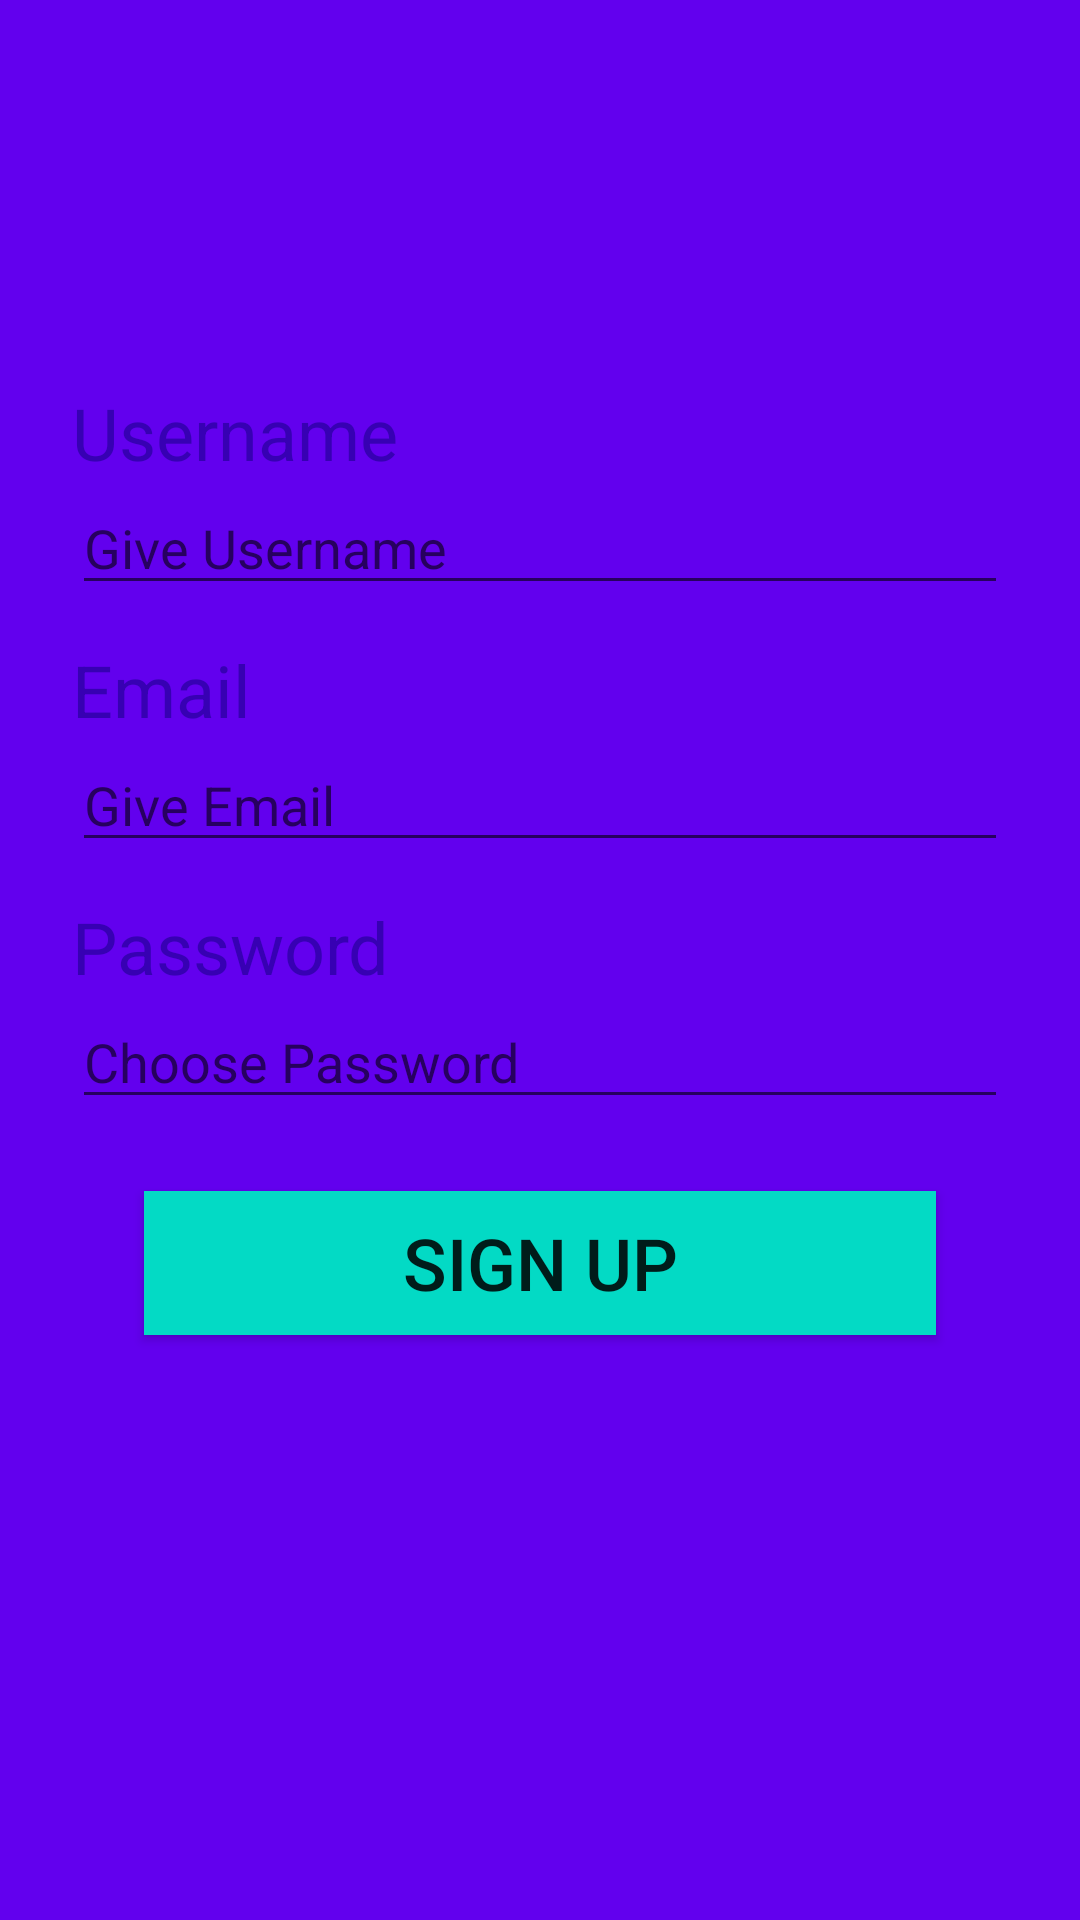

This screen was rendered from an Android layout file. Write that file and the resources it references.
<!-- AndroidManifest.xml: application theme Theme.AppCompat.Light.NoActionBar -->
<!-- res/layout/content_signup.xml -->
<?xml version="1.0" encoding="utf-8"?>
<androidx.constraintlayout.widget.ConstraintLayout
        xmlns:android="http://schemas.android.com/apk/res/android"
        xmlns:tools="http://schemas.android.com/tools"
        xmlns:app="http://schemas.android.com/apk/res-auto"
        android:layout_width="match_parent"
        android:layout_height="match_parent"
        app:layout_behavior="@string/appbar_scrolling_view_behavior"
        tools:showIn="@layout/activity_signup"
        android:background="@color/colorPrimary"
        tools:context=".SignupActivity">

    <TextView
            android:id="@+id/username"
            android:layout_width="match_parent"
            android:layout_height="wrap_content"
            android:text="@string/username"
            android:textSize="24sp"
            android:textColor="@color/colorPrimaryDark"
            android:layout_marginTop="128dp"
            android:layout_marginStart="24dp"
            android:layout_marginEnd="24dp"
            app:layout_constraintLeft_toLeftOf="parent"
            app:layout_constraintRight_toRightOf="parent"
            app:layout_constraintTop_toTopOf="parent"/>

    <EditText
            android:id="@+id/signUpUsername"
            android:layout_width="0dp"
            android:layout_height="wrap_content"
            android:hint="@string/sign_up_username"
            android:layout_marginTop="0dp"
            app:layout_constraintLeft_toLeftOf="@+id/username"
            app:layout_constraintRight_toRightOf="@+id/username"
            app:layout_constraintTop_toBottomOf="@+id/username"
            android:inputType="text"/>

    <TextView
            android:id="@+id/email"
            android:layout_width="0dp"
            android:layout_height="wrap_content"
            android:text="@string/email"
            android:textSize="24sp"
            android:textColor="@color/colorPrimaryDark"
            android:layout_marginTop="12dp"
            app:layout_constraintLeft_toLeftOf="@+id/signUpUsername"
            app:layout_constraintRight_toRightOf="@+id/signUpUsername"
            app:layout_constraintTop_toBottomOf="@+id/signUpUsername" />

    <EditText
            android:id="@+id/signUpEmail"
            android:layout_width="0dp"
            android:layout_height="wrap_content"
            android:hint="@string/sign_up_email"
            android:layout_marginTop="0dp"
            app:layout_constraintLeft_toLeftOf="@id/email"
            app:layout_constraintRight_toRightOf="@id/email"
            app:layout_constraintTop_toBottomOf="@id/email"
            android:inputType="textEmailAddress" />

    <TextView
            android:id="@+id/password"
            android:layout_width="0dp"
            android:layout_height="wrap_content"
            android:text="@string/password"
            android:textSize="24sp"
            android:textColor="@color/colorPrimaryDark"
            android:layout_marginTop="12dp"
            app:layout_constraintLeft_toLeftOf="@+id/signUpEmail"
            app:layout_constraintRight_toRightOf="@+id/signUpEmail"
            app:layout_constraintTop_toBottomOf="@+id/signUpEmail"/>

    <EditText
            android:id="@+id/signUpPassword"
            android:layout_width="0dp"
            android:layout_height="wrap_content"
            android:hint="@string/sign_up_password"
            android:layout_marginTop="0dp"
            app:layout_constraintLeft_toLeftOf="@id/password"
            app:layout_constraintRight_toRightOf="@id/password"
            app:layout_constraintTop_toBottomOf="@id/password"
            android:inputType="textPassword"/>

    <Button
            android:id="@+id/signUp"
            android:layout_width="0dp"
            android:layout_height="wrap_content"
            android:background="@color/colorAccent"
            android:text="@string/sign_up"
            android:textSize="24sp"
            android:layout_marginTop="24dp"
            android:layout_marginStart="24dp"
            android:layout_marginEnd="24dp"
            app:layout_constraintTop_toBottomOf="@id/signUpPassword"
            app:layout_constraintLeft_toLeftOf="@id/signUpPassword"
            app:layout_constraintRight_toRightOf="@id/signUpPassword"/>

</androidx.constraintlayout.widget.ConstraintLayout>
<!-- res/layout/activity_signup.xml (included above) -->
<?xml version="1.0" encoding="utf-8"?>
<androidx.coordinatorlayout.widget.CoordinatorLayout
        xmlns:android="http://schemas.android.com/apk/res/android"
        xmlns:app="http://schemas.android.com/apk/res-auto"
        xmlns:tools="http://schemas.android.com/tools"
        android:layout_width="match_parent"
        android:layout_height="match_parent"
        tools:context=".SignupActivity">

    <com.google.android.material.appbar.AppBarLayout
            android:layout_height="wrap_content"
            android:layout_width="match_parent"
            android:theme="@style/AppTheme.AppBarOverlay">

        <androidx.appcompat.widget.Toolbar
                android:id="@+id/toolbar"
                android:layout_width="match_parent"
                android:layout_height="?attr/actionBarSize"
                android:background="?attr/colorPrimaryDark"
                app:title="@string/sign_up"
                app:popupTheme="@style/AppTheme.PopupOverlay"/>

    </com.google.android.material.appbar.AppBarLayout>

    <include layout="@layout/content_signup"/>

</androidx.coordinatorlayout.widget.CoordinatorLayout>
<!-- resources referenced by this layout -->
<resources>
  <string name="email">Email</string>
  <string name="password">Password</string>
  <string name="sign_up">Sign Up</string>
  <string name="sign_up_email">Give Email</string>
  <string name="sign_up_password">Choose Password</string>
  <string name="sign_up_username">Give Username</string>
  <string name="username">Username</string>
  <style name="AppTheme.AppBarOverlay" parent="ThemeOverlay.AppCompat.Dark.ActionBar" />
  <style name="AppTheme.PopupOverlay" parent="ThemeOverlay.AppCompat.Light" />
  <!-- not gathered from this repository: default colours our renderer supplied (Android Studio template values) -->
  <color name="colorPrimary">#FF6200EE</color>
  <color name="colorPrimaryDark">#FF3700B3</color>
  <color name="colorAccent">#FF03DAC5</color>
</resources>
